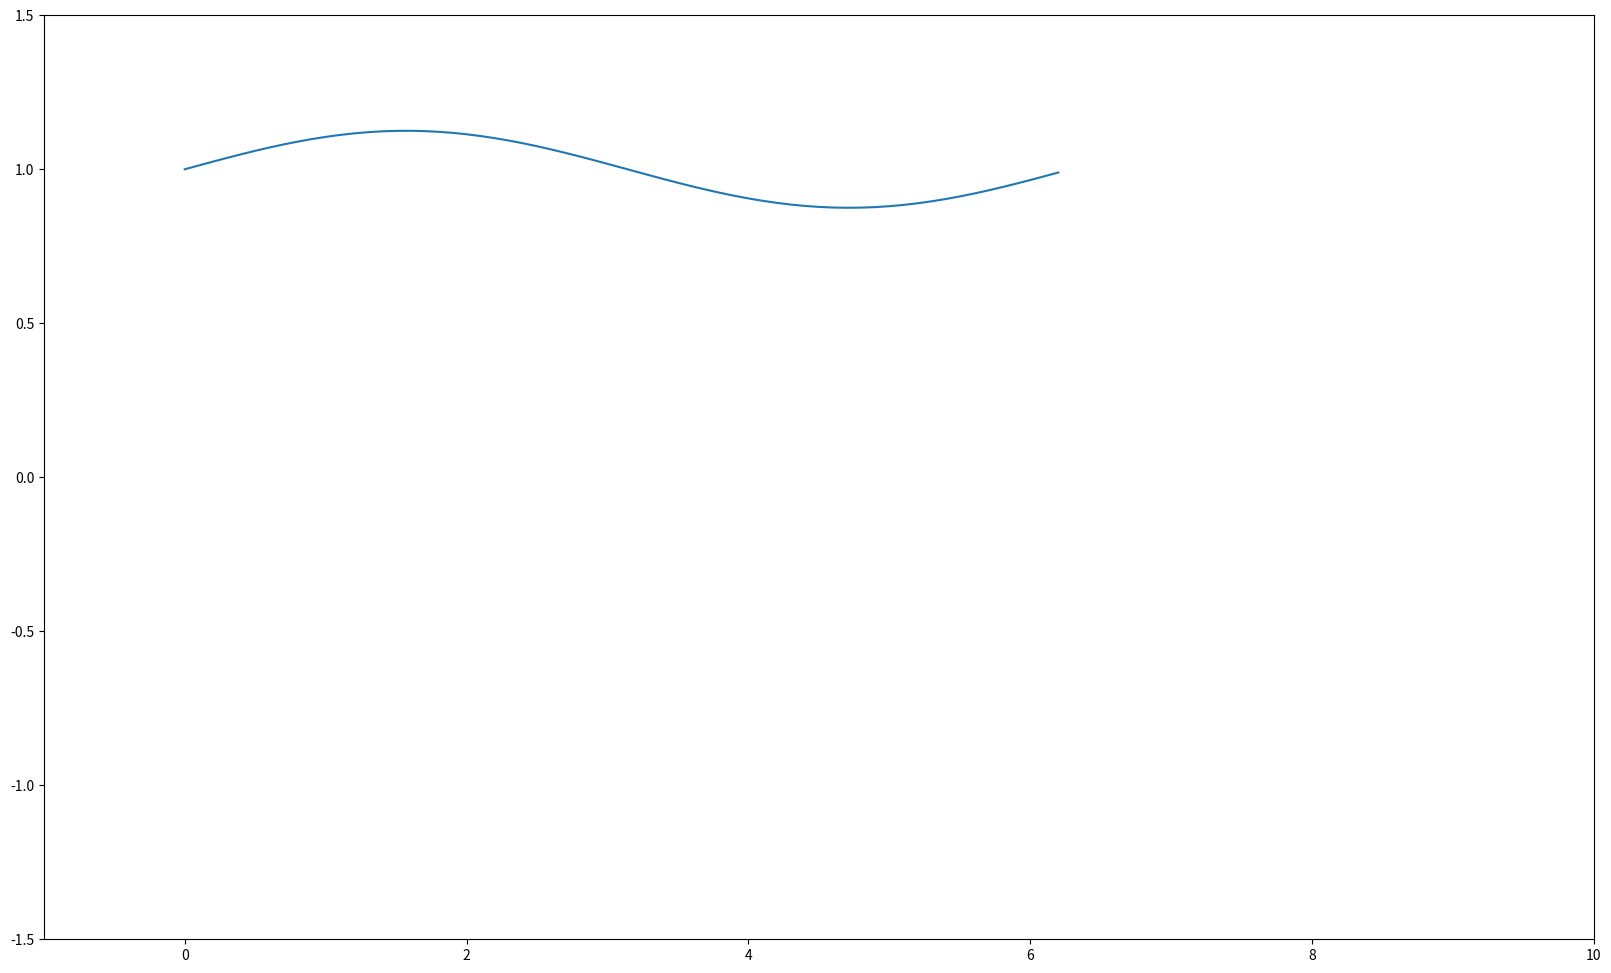

Python code for this plot:

import matplotlib.pyplot as plt
import matplotlib.patches as patches
import matplotlib.lines as lines
import matplotlib.animation as animation
from matplotlib.pyplot import imread
import math
import numpy as np

def sigmoid(x, grad_magn_inv=None, x_shift=None, y_magn=None, y_shift=None):
    """
    the leftmost dictates gradient: 75=steep, 250=not steep
    the rightmost one dictates y: 0.1=10, 0.05=20, 0.01=100, 0.005=200
    """
    return (1 / (math.exp(-x / grad_magn_inv + x_shift) + y_magn)) + y_shift  # finfin


NUM = 50
# X = np.arange(0, NUM)
X = np.linspace(0, np.pi, 10)
# Y = np.array([sigmoid(x, grad_magn_inv=-NUM/25, x_shift=-10, y_magn=1, y_shift=0) for x in X])  # alpha
# Y = np.array([inverted_square(x, grad=2, x_shift=5, y_magn=1, y_shift=0) for x in X])  # alpha

X = np.arange(0, 2 * np.pi, 0.1)
Y = np.sin(X) / 8 + 1
fig, ax = plt.subplots(figsize=(20, 12))

ax.plot(X, Y)
plt.xlim([-1, 10])
plt.ylim([-1.5, 1.5])
plt.show()
